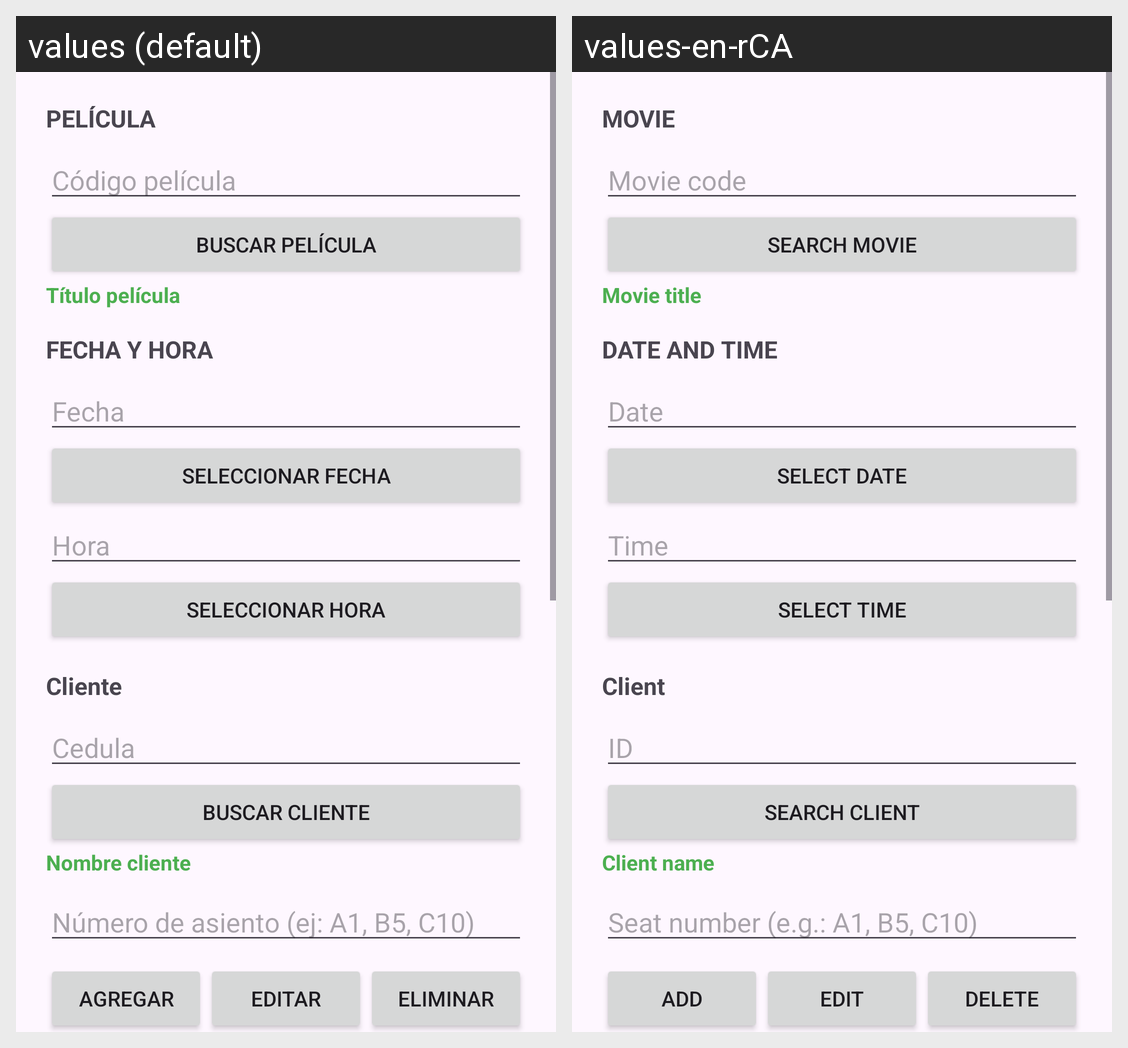

Strings drawn on this Android screen and how each of the app's shown locales translates them:
Android screen res/layout/activity_funcion.xml rendered under 2 locales, left to right: values (default), values-en-rCA. Device: Nexus 5 (rendered at 1080×1920; each locale shown at half size, 540×960, under a caption strip naming it); theme Theme.ProyectoMoviles.
Strings drawn on this screen, with the default value and each locale's value (text and hints the layout hard-codes, and strings that could not be matched under every locale, appear in the picture but are not listed):

titulo_pelicula
  values: PELÍCULA
  values-en-rCA: MOVIE

codigo_pelicula
  values: Código película
  values-en-rCA: Movie code

buscar_pelicula
  values: Buscar Película
  values-en-rCA: Search Movie

titulo_pelicula_placeholder
  values: Título película
  values-en-rCA: Movie title

fecha_hora
  values: FECHA Y HORA
  values-en-rCA: DATE AND TIME

fecha
  values: Fecha
  values-en-rCA: Date

seleccionar_fecha
  values: Seleccionar Fecha
  values-en-rCA: Select Date

hora
  values: Hora
  values-en-rCA: Time

seleccionar_hora
  values: Seleccionar Hora
  values-en-rCA: Select Time

cliente
  values: Cliente
  values-en-rCA: Client

cedula
  values: Cedula
  values-en-rCA: ID

buscar_cliente
  values: Buscar Cliente
  values-en-rCA: Search Client

nombre_cliente
  values: Nombre cliente
  values-en-rCA: Client name

asiento
  values: Número de asiento (ej: A1, B5, C10)
  values-en-rCA: Seat number (e.g.: A1, B5, C10)

btn_agregar
  values: Agregar
  values-en-rCA: Add

btn_editar
  values: Editar
  values-en-rCA: Edit

btn_eliminar
  values: Eliminar
  values-en-rCA: Delete
